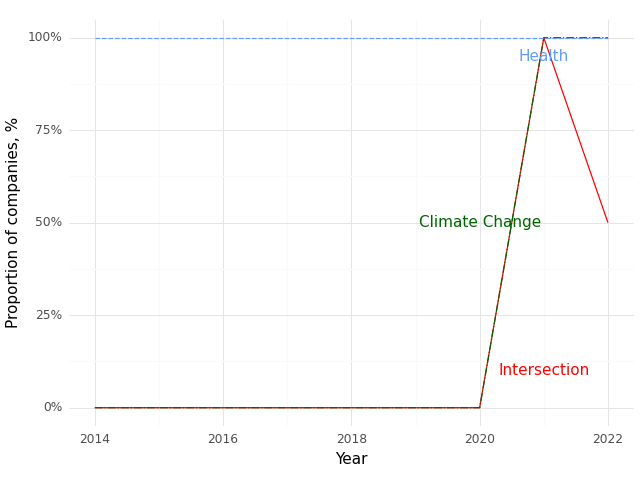

The file beside this chart, header and first rows:
, Year, Climate (Prop), Health (Prop), Intersection (Prop)
0, 2014, 0.0, 1.0, 0.0
1, 2018, 0.0, 1.0, 0.0
2, 2020, 0.0, 1.0, 0.0
3, 2021, 1.0, 1.0, 1.0
4, 2022, 1.0, 1.0, 0.5
